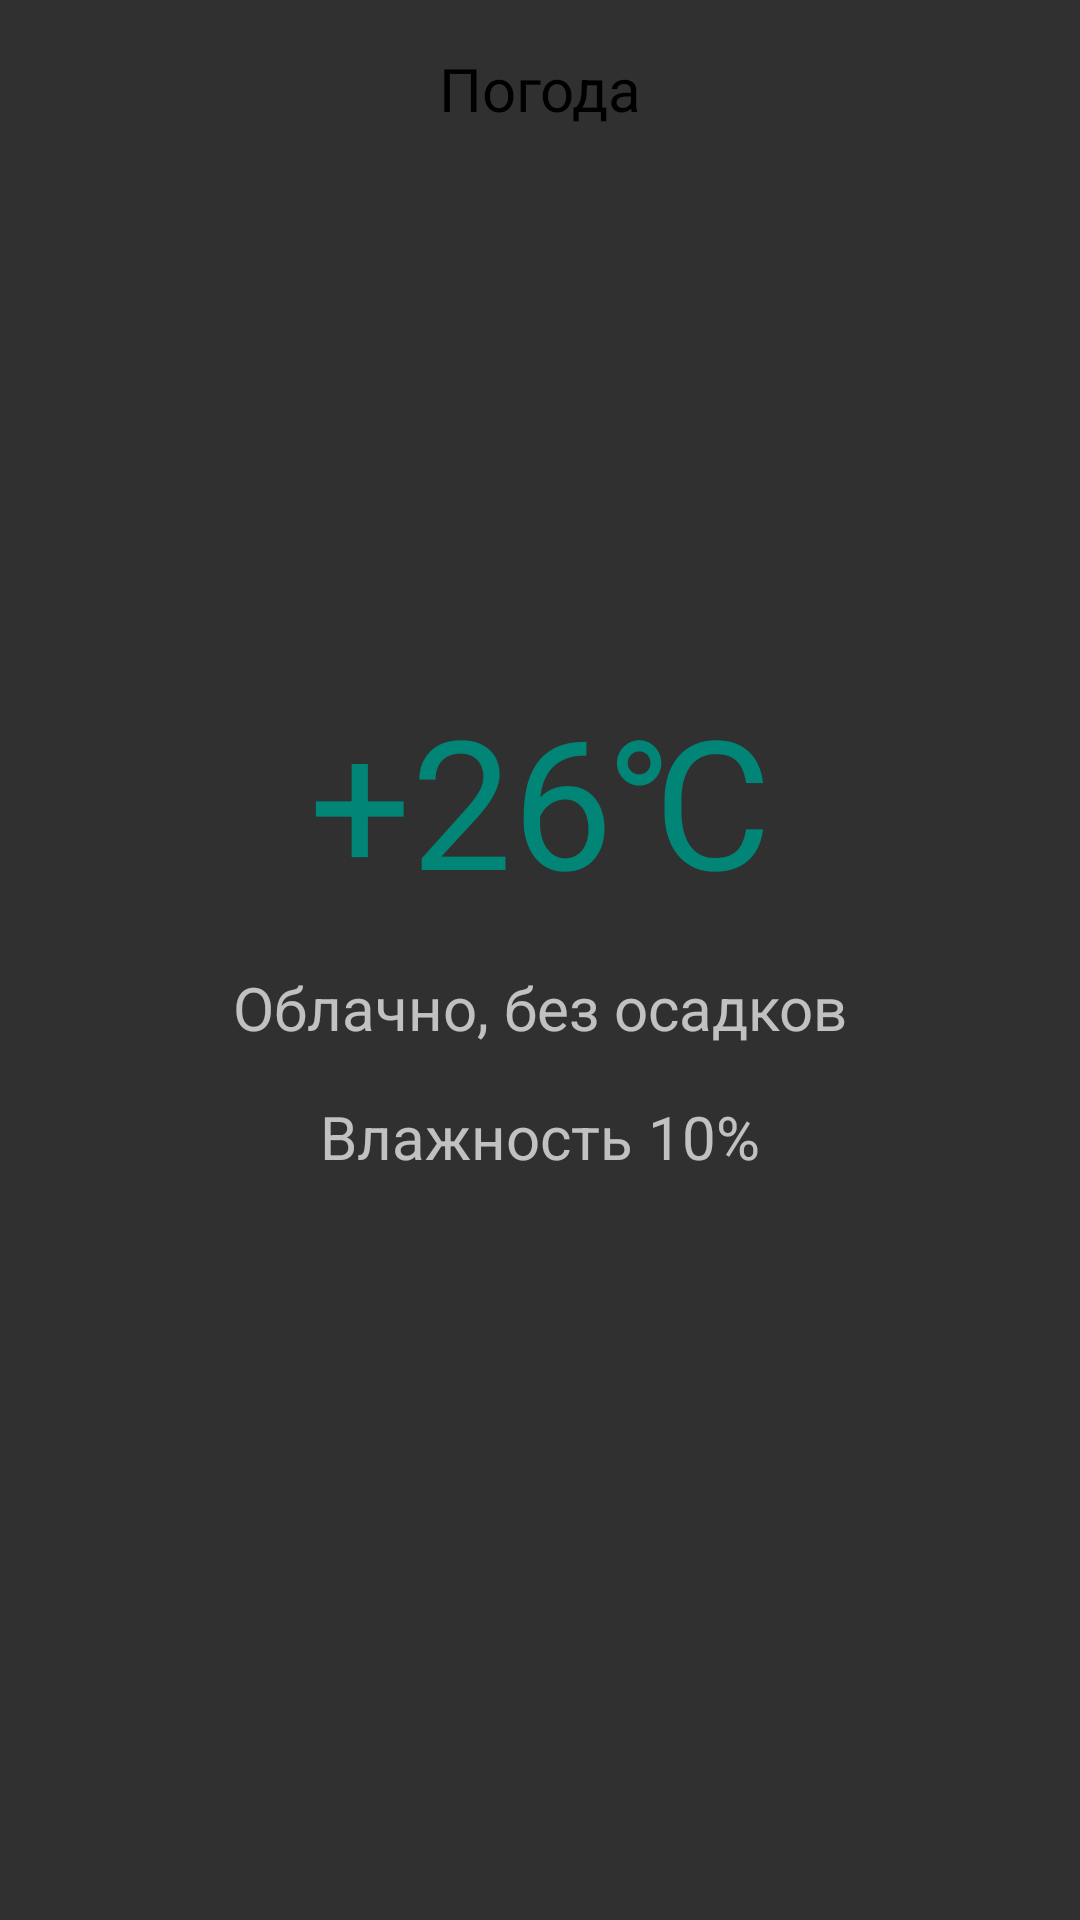

The Android layout XML behind this screen, and the referenced resources:
<!-- AndroidManifest.xml: application theme Theme.AppCompat.NoActionBar -->
<!-- res/layout/activity_second.xml -->
<?xml version="1.0" encoding="utf-8"?>
<androidx.constraintlayout.widget.ConstraintLayout xmlns:android="http://schemas.android.com/apk/res/android"
    xmlns:app="http://schemas.android.com/apk/res-auto"
    android:layout_width="match_parent"
    android:layout_height="match_parent">

    <TextView
        android:id="@+id/weather"
        style="@style/TextViewMediumStyle.Dark"
        android:layout_width="wrap_content"
        android:layout_height="wrap_content"
        android:text="@string/weather"
        android:textColor="@color/black"
        app:layout_constraintLeft_toLeftOf="parent"
        app:layout_constraintRight_toRightOf="parent"
        app:layout_constraintTop_toTopOf="parent" />

    <TextView
        android:id="@+id/city"
        android:layout_width="wrap_content"
        android:layout_height="wrap_content"
        android:layout_margin="@dimen/margin_top"
        android:textColor="@color/colorPrimary"
        android:textSize="@dimen/text_size_city"
        app:layout_constraintLeft_toLeftOf="parent"
        app:layout_constraintRight_toRightOf="parent"
        app:layout_constraintTop_toBottomOf="@id/weather" />

    <TextView
        android:id="@+id/temperature"
        android:layout_width="wrap_content"
        android:layout_height="wrap_content"
        android:layout_margin="@dimen/margin_top"
        android:text="@string/temperature"
        android:textColor="@color/colorPrimary"
        android:textSize="@dimen/text_size_temperature"
        app:layout_constraintLeft_toLeftOf="parent"
        app:layout_constraintRight_toRightOf="parent"
        app:layout_constraintTop_toBottomOf="@id/image_weather" />

    <TextView
        android:id="@+id/humidity"
        style="@style/TextViewMediumStyle"
        android:layout_width="wrap_content"
        android:layout_height="wrap_content"
        android:text="@string/humidity"
        app:layout_constraintLeft_toLeftOf="parent"
        app:layout_constraintRight_toRightOf="parent"
        app:layout_constraintTop_toBottomOf="@id/state" />

    <TextView
        android:id="@+id/state"
        style="@style/TextViewMediumStyle"
        android:layout_width="wrap_content"
        android:layout_height="wrap_content"
        android:text="@string/state"
        app:layout_constraintLeft_toLeftOf="parent"
        app:layout_constraintRight_toRightOf="parent"
        app:layout_constraintTop_toBottomOf="@id/temperature" />

    <ImageView
        android:id="@+id/image_weather"
        style="@style/ImageViewStyle"
        android:layout_width="@dimen/image_view_width"
        android:layout_height="@dimen/image_view_height"
        android:src="@drawable/sunny_weather"
        app:layout_constraintBottom_toTopOf="@id/temperature"
        app:layout_constraintLeft_toLeftOf="parent"
        app:layout_constraintRight_toRightOf="parent"
        app:layout_constraintTop_toBottomOf="@id/city" />


</androidx.constraintlayout.widget.ConstraintLayout>
<!-- resources referenced by this layout -->
<resources>
  <color name="black">#000000</color>
  <color name="colorPrimary">#008577</color>
  <dimen name="image_view_height">82dp</dimen>
  <dimen name="image_view_width">110dp</dimen>
  <dimen name="margin_top">16dp</dimen>
  <dimen name="text_size_city">40sp</dimen>
  <dimen name="text_size_temperature">60sp</dimen>
  <string name="humidity">Влажность 10%</string>
  <string name="state">Облачно, без осадков</string>
  <string name="temperature">+26℃</string>
  <string name="weather">Погода</string>
  <style name="ImageViewStyle">
          <item name="android:layout_margin">@dimen/margin_top</item>
      </style>
  <style name="TextViewMediumStyle">
          <item name="android:layout_margin">@dimen/margin_top</item>
          <item name="android:textSize">@dimen/text_size_medium</item>
      </style>
  <style name="TextViewMediumStyle.Dark">
          <item name="android:textColor">@color/black</item>
      </style>
  <dimen name="text_size_medium">20sp</dimen>
</resources>
